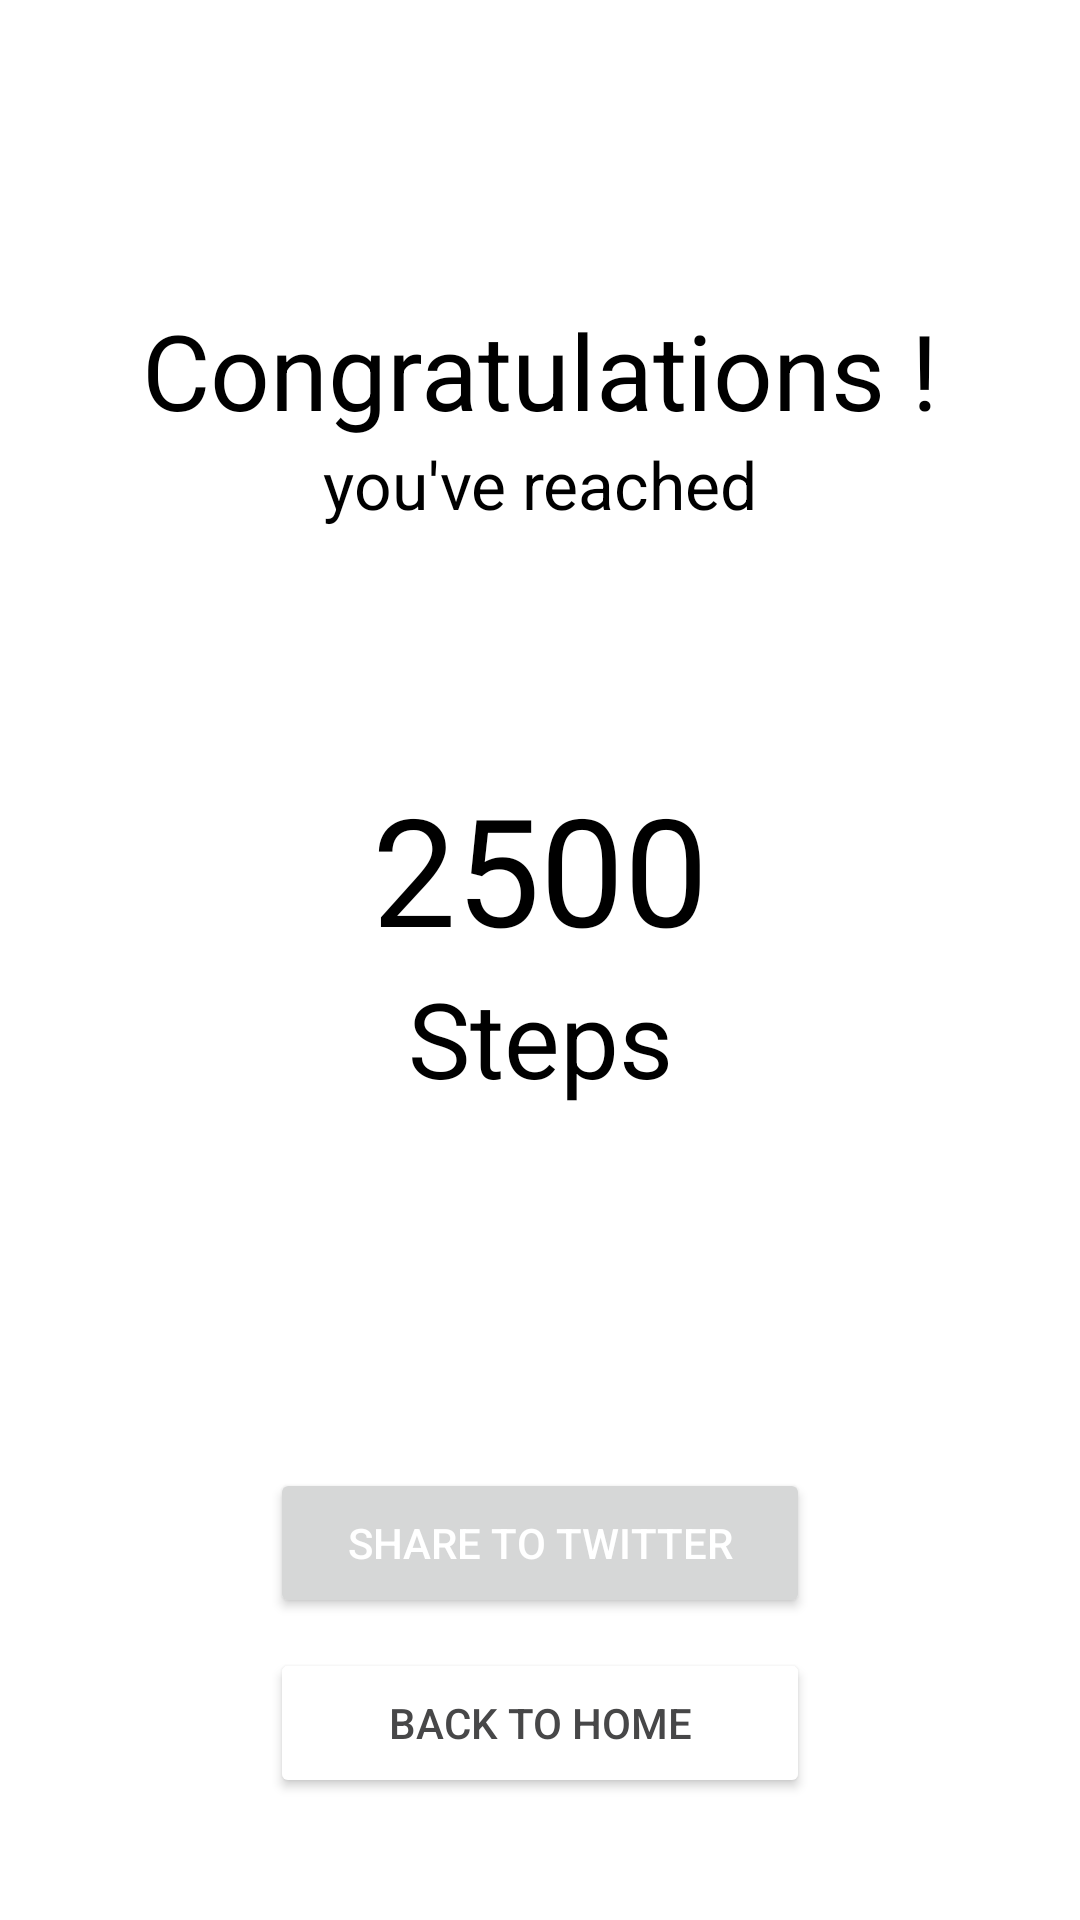

Produce the Android XML layout that renders to this screen, including the resource entries it uses.
<!-- AndroidManifest.xml: application theme Theme.StepCounter -->
<!-- res/layout/activity_goals_reached.xml -->
<?xml version="1.0" encoding="utf-8"?>
<androidx.constraintlayout.widget.ConstraintLayout
    xmlns:android="http://schemas.android.com/apk/res/android"
    xmlns:app="http://schemas.android.com/apk/res-auto"
    xmlns:tools="http://schemas.android.com/tools"
    android:layout_width="match_parent"
    android:layout_height="match_parent"
    tools:context=".GoalsReachedActivity">


    <TextView
        android:id="@+id/tvCongratulations"
        android:layout_width="wrap_content"
        android:layout_height="wrap_content"
        android:text="Congratulations !"
        android:textColor="#000000"
        android:textSize="35dp"
        android:layout_marginTop="100dp"
        app:layout_constraintTop_toTopOf="parent"
        app:layout_constraintEnd_toEndOf="parent"
        app:layout_constraintStart_toStartOf="parent"/>

    <TextView
        android:id="@+id/tvYouveReached"
        android:layout_width="wrap_content"
        android:layout_height="wrap_content"
        android:text="you've reached"
        android:textColor="#000000"
        android:textSize="22sp"
        app:layout_constraintEnd_toEndOf="parent"
        app:layout_constraintStart_toStartOf="parent"
        app:layout_constraintTop_toBottomOf="@+id/tvCongratulations"/>

    <TextView
        android:id="@+id/tv2500"
        android:layout_width="wrap_content"
        android:layout_height="wrap_content"
        android:layout_marginTop="80dp"
        android:text="2500"
        android:textColor="#000000"
        android:textSize="50sp"
        app:layout_constraintEnd_toEndOf="parent"
        app:layout_constraintStart_toStartOf="parent"
        app:layout_constraintTop_toBottomOf="@+id/tvYouveReached" />

    <TextView
        android:id="@+id/tvSteps"
        android:layout_width="wrap_content"
        android:layout_height="wrap_content"
        android:text="Steps"
        android:textColor="#000000"
        android:textSize="35sp"
        app:layout_constraintEnd_toEndOf="parent"
        app:layout_constraintStart_toStartOf="parent"
        app:layout_constraintTop_toBottomOf="@+id/tv2500"/>

    <Button
        android:id="@+id/btnShareTwitter"
        android:layout_width="180dp"
        android:layout_height="50dp"
        android:text="Share to Twitter"
        android:textColor="@color/white"
        android:layout_marginTop="120dp"
        app:layout_constraintEnd_toEndOf="parent"
        app:layout_constraintStart_toStartOf="parent"
        app:layout_constraintTop_toBottomOf="@+id/tvSteps"/>

    <Button
        android:id="@+id/btnBackHome"
        android:layout_width="180dp"
        android:layout_height="50dp"
        android:text="Back to Home"
        android:textColor="@color/black"
        android:backgroundTint="@color/white"
        android:layout_marginTop="10dp"
        app:layout_constraintEnd_toEndOf="parent"
        app:layout_constraintStart_toStartOf="parent"
        app:layout_constraintTop_toBottomOf="@+id/btnShareTwitter"/>

</androidx.constraintlayout.widget.ConstraintLayout>
<!-- resources referenced by this layout -->
<resources>
  <color name="black">#FF474748</color>
  <color name="white">#FFFFFFFF</color>
  <style name="Theme.StepCounter" parent="Theme.MaterialComponents.DayNight.NoActionBar">
          
          <item name="colorPrimary">@color/purple_bg</item>
          <item name="colorPrimaryVariant">@color/purple_button</item>
          <item name="colorOnPrimary">@color/white</item>
          
          <item name="colorSecondary">@color/blue_accent</item>
          <item name="colorSecondaryVariant">@color/purple_light</item>
          <item name="colorOnSecondary">@color/black</item>
          
          <item name="android:statusBarColor" tools:targetApi="l">?attr/colorPrimaryVariant</item>
          
      </style>
  <color name="purple_bg">#FF8C81F7</color>
  <color name="purple_button">#FF7164E3</color>
  <color name="blue_accent">#FF8BDDFF</color>
  <color name="purple_light">#FFA399FF</color>
</resources>
